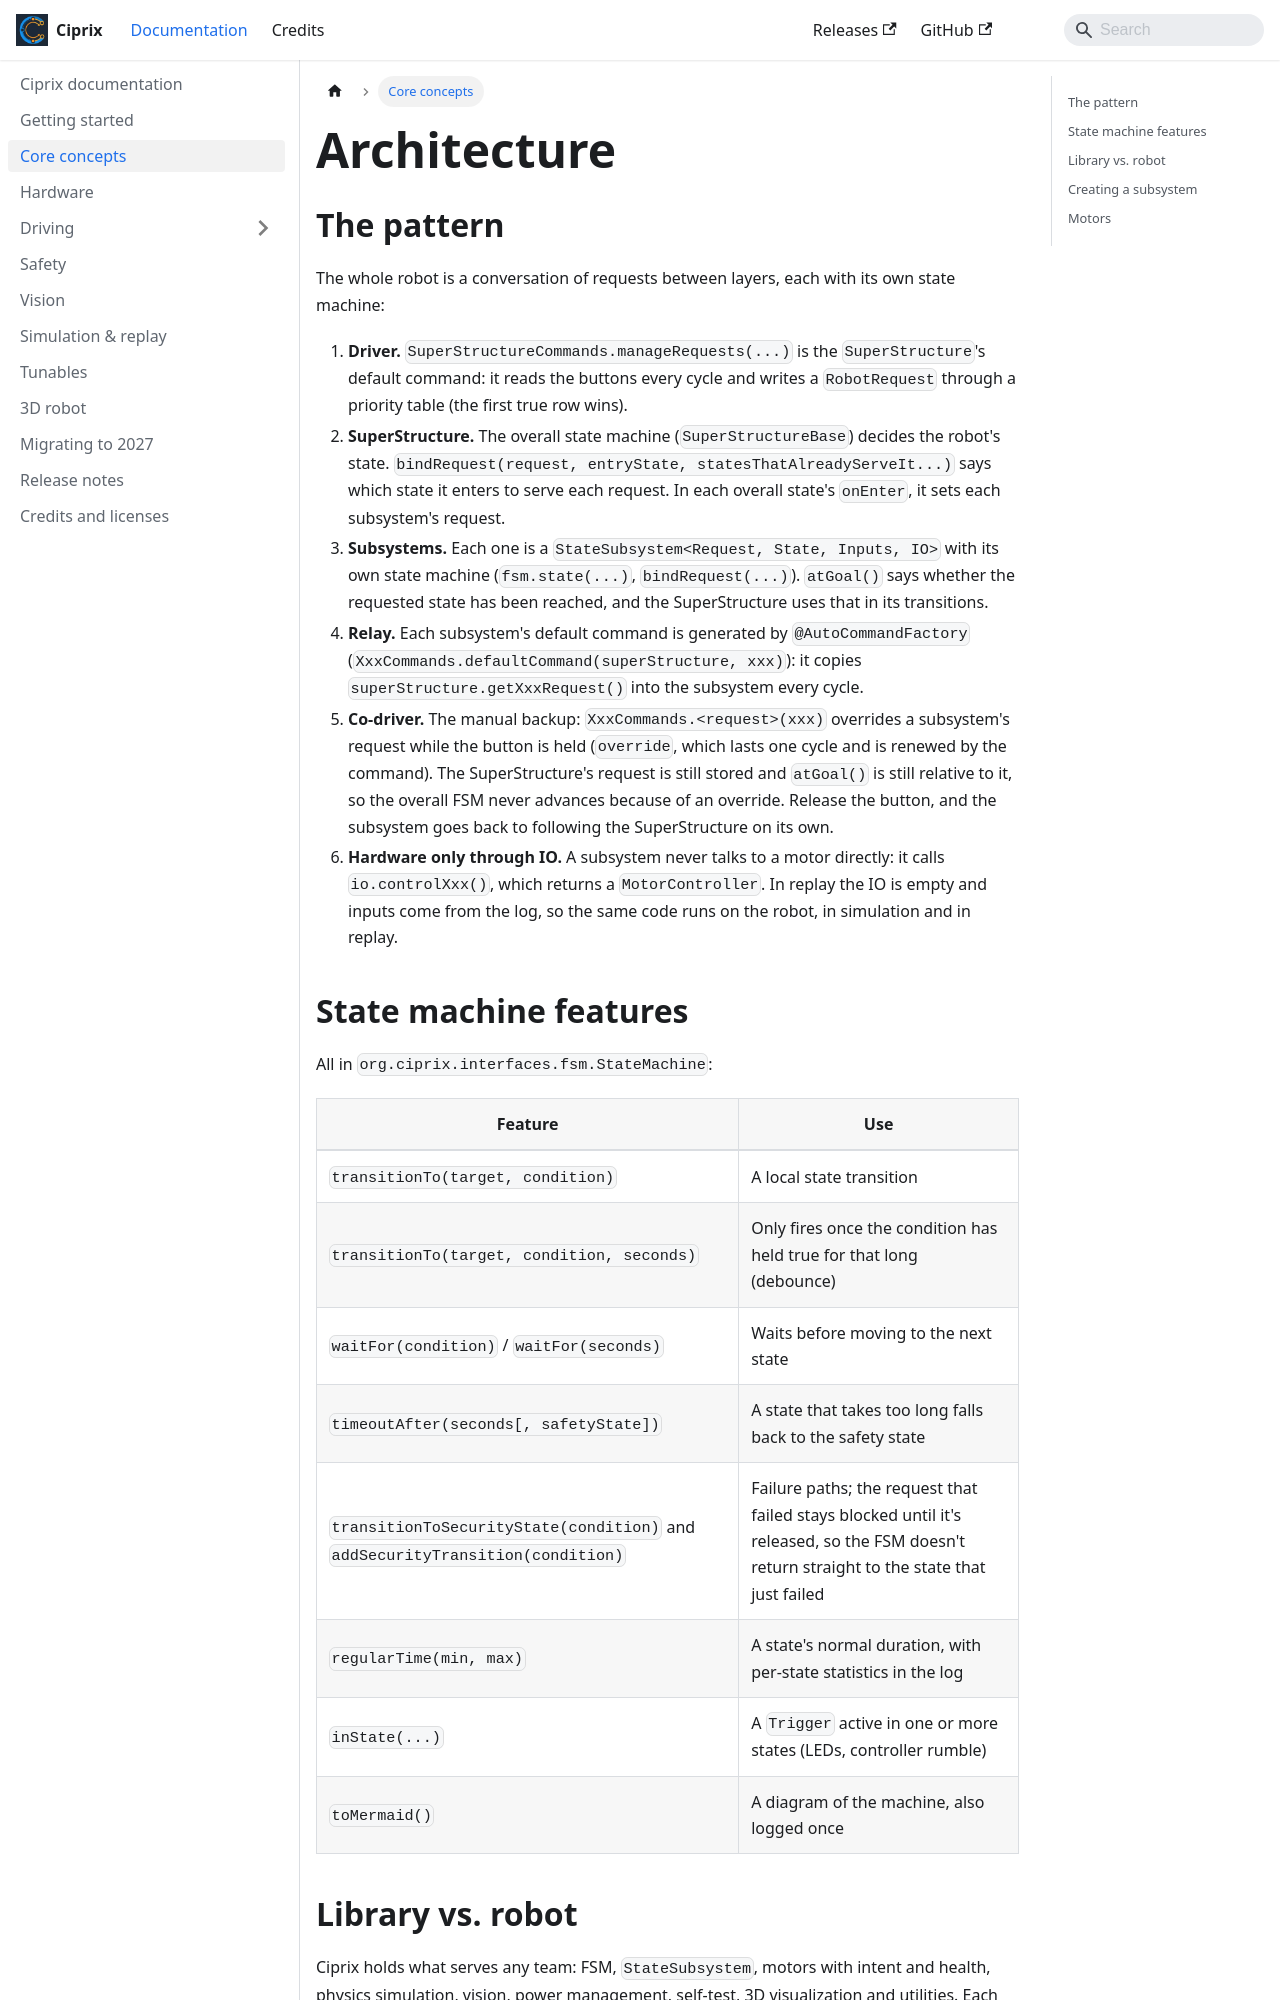

repository: 23Daniel3/Ciprix · page: docs/architecture.html · generator: docusaurus

---
sidebar_position: 10
---

# Architecture

## The pattern

The whole robot is a conversation of requests between layers, each with its own state machine:

1. **Driver.** `SuperStructureCommands.manageRequests(...)` is the `SuperStructure`'s default
   command: it reads the buttons every cycle and writes a `RobotRequest` through a priority
   table (the first true row wins).
2. **SuperStructure.** The overall state machine (`SuperStructureBase`) decides the robot's
   state. `bindRequest(request, entryState, statesThatAlreadyServeIt...)` says which state it
   enters to serve each request. In each overall state's `onEnter`, it sets each subsystem's
   request.
3. **Subsystems.** Each one is a `StateSubsystem<Request, State, Inputs, IO>` with its own state
   machine (`fsm.state(...)`, `bindRequest(...)`). `atGoal()` says whether the requested state has
   been reached, and the SuperStructure uses that in its transitions.
4. **Relay.** Each subsystem's default command is generated by `@AutoCommandFactory`
   (`XxxCommands.defaultCommand(superStructure, xxx)`): it copies
   `superStructure.getXxxRequest()` into the subsystem every cycle.
5. **Co-driver.** The manual backup: `XxxCommands.<request>(xxx)` overrides a subsystem's request
   while the button is held (`override`, which lasts one cycle and is renewed by the command). The
   SuperStructure's request is still stored and `atGoal()` is still relative to it, so the overall
   FSM never advances because of an override. Release the button, and the subsystem goes back to
   following the SuperStructure on its own.
6. **Hardware only through IO.** A subsystem never talks to a motor directly: it calls
   `io.controlXxx()`, which returns a `MotorController`. In replay the IO is empty and inputs
   come from the log, so the same code runs on the robot, in simulation and in replay.
